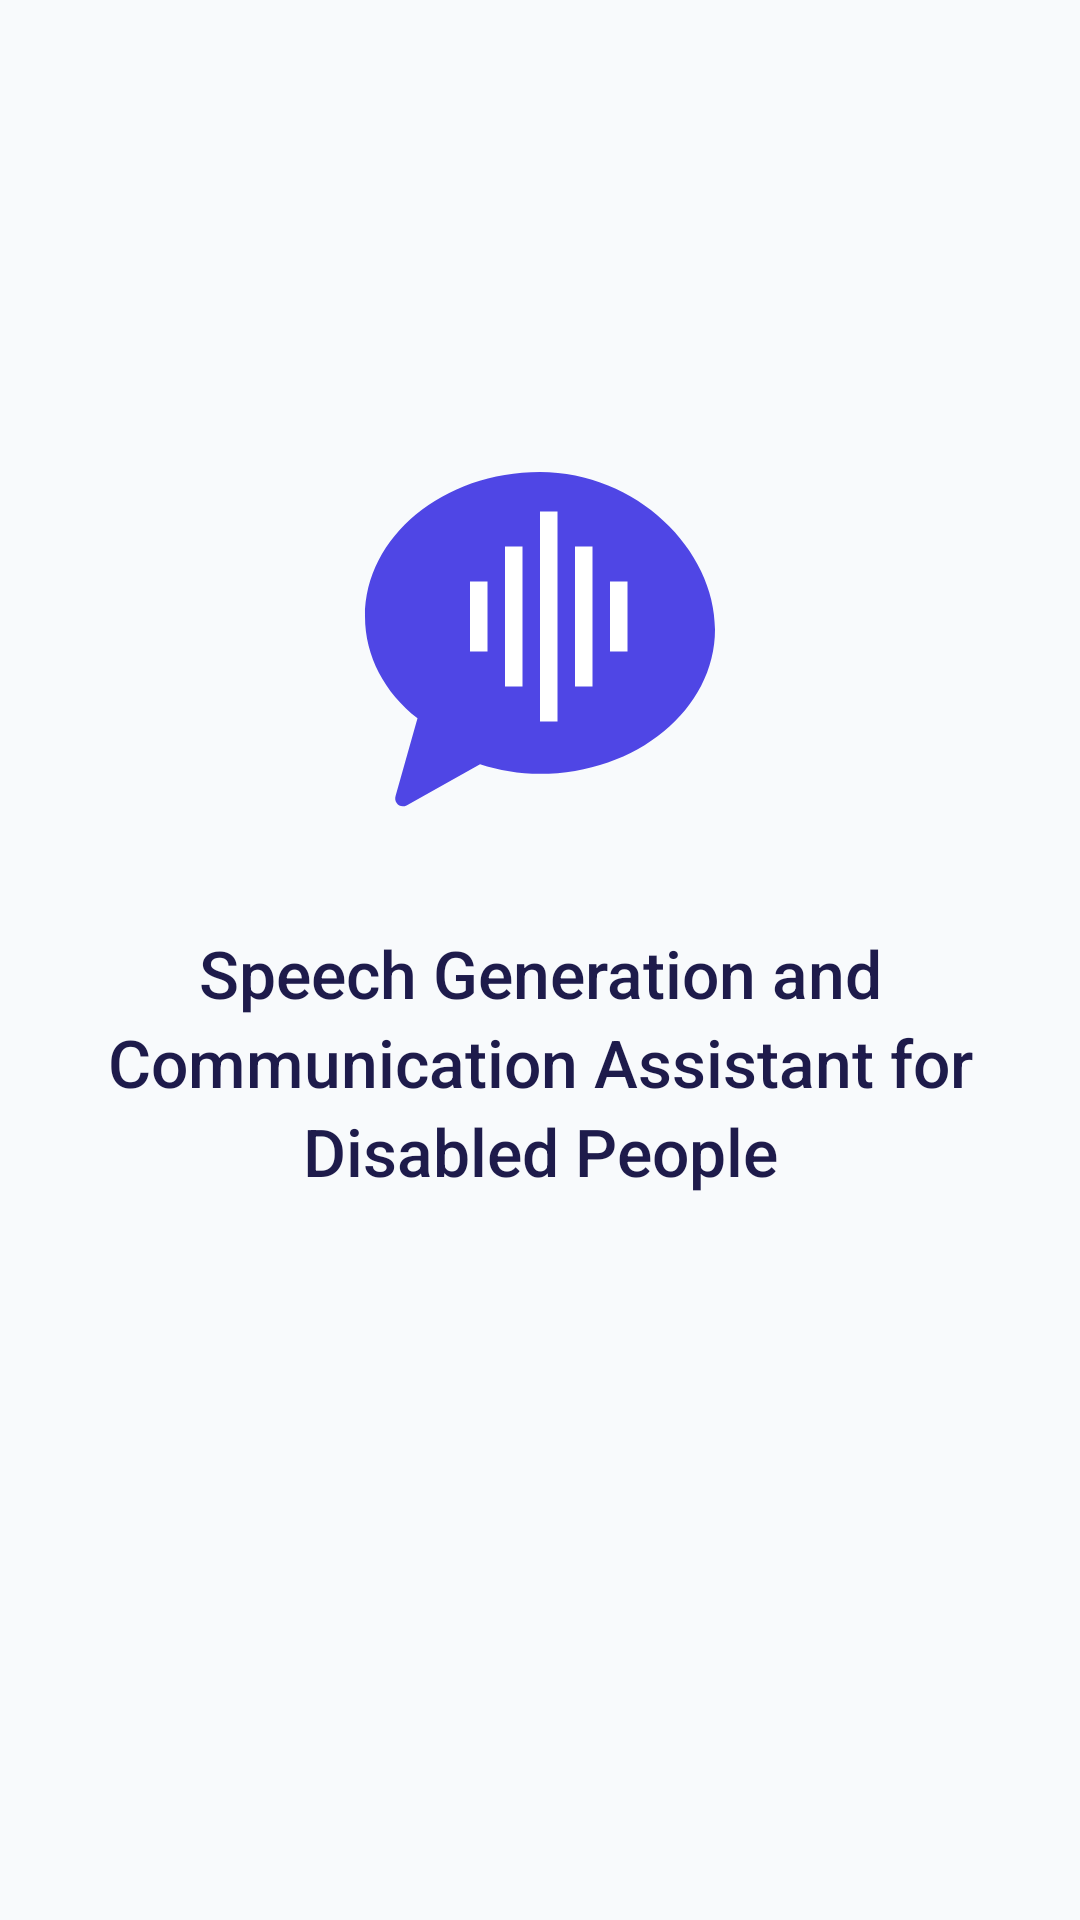

Reconstruct the res/layout file that produces this screen, plus the resources it refers to.
<!-- AndroidManifest.xml: activity theme Theme.SpeechAssistant.Splash -->
<!-- res/layout/activity_splash.xml -->
<?xml version="1.0" encoding="utf-8"?>
<androidx.constraintlayout.widget.ConstraintLayout 
    xmlns:android="http://schemas.android.com/apk/res/android"
    xmlns:app="http://schemas.android.com/apk/res-auto"
    xmlns:tools="http://schemas.android.com/tools"
    android:layout_width="match_parent"
    android:layout_height="match_parent"
    android:background="@color/background"
    tools:context="com.kannada.speechassistant.SplashActivity">

    
    <LinearLayout
        android:id="@+id/brandContainer"
        android:layout_width="0dp"
        android:layout_height="wrap_content"
        android:orientation="vertical"
        android:gravity="center"
        android:padding="@dimen/spacing_large"
        app:layout_constraintTop_toTopOf="parent"
        app:layout_constraintBottom_toTopOf="@id/splashProgressBar"
        app:layout_constraintStart_toStartOf="parent"
        app:layout_constraintEnd_toEndOf="parent"
        app:layout_constraintVertical_chainStyle="packed">

        
        <ImageView
            android:id="@+id/logoImageView"
            android:layout_width="@dimen/logo_size"
            android:layout_height="@dimen/logo_size"
            android:src="@drawable/ic_logo"
            android:contentDescription="@string/logo_desc"
            android:importantForAccessibility="yes"
            android:elevation="4dp" />

        
        <TextView
            android:id="@+id/appNameTextView"
            android:layout_width="wrap_content"
            android:layout_height="wrap_content"
            android:layout_marginTop="@dimen/spacing_large"
            android:text="@string/app_name"
            android:textColor="@color/text_primary"
            android:textSize="@dimen/title_text_size"
            android:fontFamily="sans-serif-medium"
            android:textAlignment="center"
            android:gravity="center"
            android:lineSpacingExtra="@dimen/title_line_spacing"
            android:importantForAccessibility="yes" />

    </LinearLayout>

    
    <ProgressBar
        android:id="@+id/splashProgressBar"
        style="?android:attr/progressBarStyle"
        android:layout_width="wrap_content"
        android:layout_height="wrap_content"
        android:layout_marginBottom="48dp"
        android:indeterminate="true"
        android:indeterminateTint="@color/progress_tint"
        android:contentDescription="@string/loading_desc"
        android:importantForAccessibility="yes"
        app:layout_constraintBottom_toBottomOf="parent"
        app:layout_constraintStart_toStartOf="parent"
        app:layout_constraintEnd_toEndOf="parent"
        app:layout_constraintTop_toBottomOf="@id/brandContainer" />

</androidx.constraintlayout.widget.ConstraintLayout>
<!-- resources referenced by this layout -->
<resources>
  <color name="background">#F8FAFC</color>
  <color name="progress_tint">#4F46E5</color>
  <color name="text_primary">#1E1B4B</color>
  <dimen name="logo_size">140dp</dimen>
  <dimen name="spacing_large">24dp</dimen>
  <dimen name="title_line_spacing">4dp</dimen>
  <dimen name="title_text_size">22sp</dimen>
  <!-- drawable ic_logo (drawable) -->
  <vector xmlns:android="http://schemas.android.com/apk/res/android"
      android:width="96dp"
      android:height="96dp"
      android:viewportWidth="96"
      android:viewportHeight="96">
      
      <path
          android:fillColor="@color/primary"
          android:pathData="M48,8C25.9,8 8,22.8 8,41c0,9.1 4.5,17.4 12,23.3L15,82c-0.5,1.5 1,3 2.5,2.2l16.8-9.4c4.3,1.4 8.9,2.2 13.7,2.2c22.1,0 40-14.8 40-33S70.1,8 48,8z" />
      
      
      
      <path
          android:fillColor="#FFFFFF"
          android:pathData="M32,33h4v16h-4z" />
      
      <path
          android:fillColor="#FFFFFF"
          android:pathData="M40,25h4v32h-4z" />
      
      <path
          android:fillColor="#FFFFFF"
          android:pathData="M48,17h4v48h-4z" />
      
      <path
          android:fillColor="#FFFFFF"
          android:pathData="M56,25h4v32h-4z" />
      
      <path
          android:fillColor="#FFFFFF"
          android:pathData="M64,33h4v16h-4z" />
  </vector>
  <string name="app_name">Speech Generation and Communication Assistant for Disabled People</string>
  <string name="loading_desc">ಪರಿಶೀಲಿಸಲಾಗುತ್ತಿದೆ</string>
  <string name="logo_desc">ಅಪ್ಲಿಕೇಶನ್ ಲೋಗೋ</string>
  <style name="Theme.SpeechAssistant.Splash" parent="Theme.MaterialComponents.DayNight.NoActionBar">
          <item name="android:windowBackground">@color/background</item>
          <item name="android:statusBarColor">@color/background</item>
          <item name="android:windowLightStatusBar" tools:targetApi="m">true</item>
      </style>
  <color name="primary">#4F46E5</color>
</resources>
